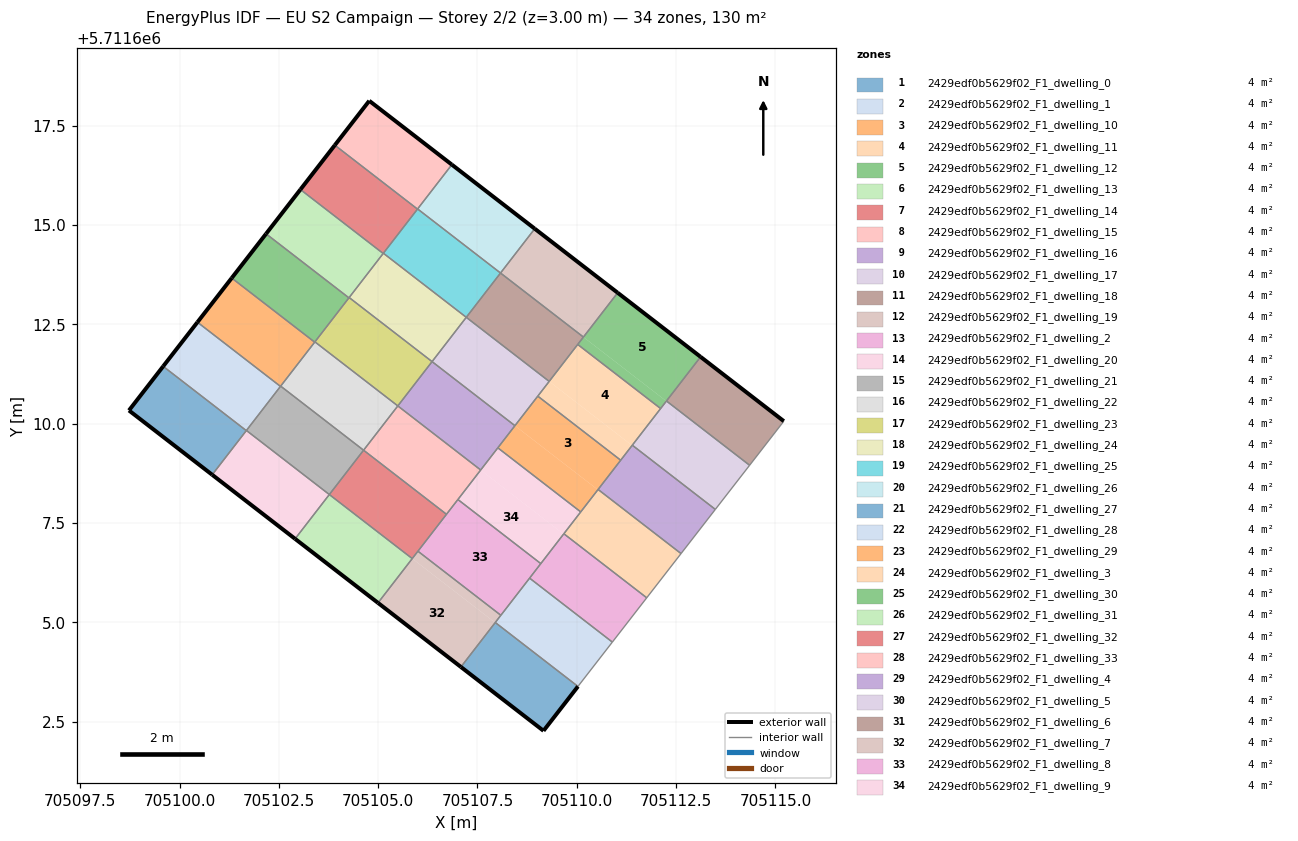
=== STOREY PLAN SPEC (per zone: floor XY polygon, exterior-wall plan segments, windows/doors) ===
zone 1: 2429edf0b5629f02_F1_dwelling_0  (3.7 m²)
  floor: (705109.16, 5711602.27) (705110.03, 5711603.39) (705107.95, 5711605.00) (705107.08, 5711603.88)
  exterior wall: (705110.03, 5711603.39) – (705109.16, 5711602.27)  [1.4 m]
  exterior wall: (705109.16, 5711602.27) – (705107.08, 5711603.88)  [2.6 m]
  interior walls: 2
zone 2: 2429edf0b5629f02_F1_dwelling_1  (3.7 m²)
  floor: (705110.03, 5711603.39) (705110.90, 5711604.50) (705108.81, 5711606.11) (705107.95, 5711605.00)
  interior walls: 5
zone 3: 2429edf0b5629f02_F1_dwelling_10  (4.3 m²)
  floor: (705110.53, 5711608.34) (705111.10, 5711609.08) (705109.02, 5711610.69) (705108.44, 5711609.95)
  floor: (705110.10, 5711607.78) (705110.53, 5711608.34) (705108.44, 5711609.95) (705108.01, 5711609.39)
  interior walls: 6
zone 4: 2429edf0b5629f02_F1_dwelling_11  (4.3 m²)
  floor: (705111.10, 5711609.08) (705111.39, 5711609.45) (705109.31, 5711611.07) (705109.02, 5711610.69)
  floor: (705111.39, 5711609.45) (705111.10, 5711609.08) (705112.11, 5711610.38) (705110.02, 5711612.00) (705109.02, 5711610.70) (705109.31, 5711611.07)
  interior walls: 6
zone 5: 2429edf0b5629f02_F1_dwelling_12  (4.3 m²)
  floor: (705112.25, 5711610.57) (705113.12, 5711611.68) (705111.03, 5711613.30) (705110.17, 5711612.18)
  floor: (705112.11, 5711610.38) (705112.25, 5711610.57) (705110.17, 5711612.18) (705110.02, 5711612.00)
  exterior wall: (705111.03, 5711613.30) – (705113.12, 5711611.68)  [2.6 m]
  interior walls: 5
zone 6: 2429edf0b5629f02_F1_dwelling_13  (3.7 m²)
  floor: (705105.00, 5711605.49) (705105.86, 5711606.61) (705103.77, 5711608.22) (705102.91, 5711607.10)
  exterior wall: (705105.00, 5711605.49) – (705102.91, 5711607.10)  [2.6 m]
  interior walls: 3
zone 7: 2429edf0b5629f02_F1_dwelling_14  (3.7 m²)
  floor: (705105.86, 5711606.61) (705106.72, 5711607.72) (705104.63, 5711609.33) (705103.77, 5711608.22)
  interior walls: 5
zone 8: 2429edf0b5629f02_F1_dwelling_15  (3.7 m²)
  floor: (705106.72, 5711607.72) (705107.58, 5711608.84) (705105.49, 5711610.45) (705104.63, 5711609.33)
  interior walls: 5
zone 9: 2429edf0b5629f02_F1_dwelling_16  (3.7 m²)
  floor: (705107.58, 5711608.84) (705108.44, 5711609.95) (705106.36, 5711611.56) (705105.49, 5711610.45)
  interior walls: 5
zone 10: 2429edf0b5629f02_F1_dwelling_17  (3.7 m²)
  floor: (705108.44, 5711609.95) (705109.31, 5711611.07) (705107.22, 5711612.68) (705106.36, 5711611.56)
  interior walls: 5
zone 11: 2429edf0b5629f02_F1_dwelling_18  (3.7 m²)
  floor: (705109.31, 5711611.07) (705110.17, 5711612.18) (705108.08, 5711613.79) (705107.22, 5711612.68)
  interior walls: 5
zone 12: 2429edf0b5629f02_F1_dwelling_19  (3.7 m²)
  floor: (705110.17, 5711612.18) (705111.03, 5711613.30) (705108.94, 5711614.91) (705108.08, 5711613.79)
  exterior wall: (705108.94, 5711614.91) – (705111.03, 5711613.30)  [2.6 m]
  interior walls: 3
zone 13: 2429edf0b5629f02_F1_dwelling_2  (3.7 m²)
  floor: (705110.90, 5711604.50) (705111.76, 5711605.62) (705109.67, 5711607.23) (705108.81, 5711606.11)
  interior walls: 5
zone 14: 2429edf0b5629f02_F1_dwelling_20  (3.7 m²)
  floor: (705102.91, 5711607.10) (705103.77, 5711608.22) (705101.68, 5711609.83) (705100.82, 5711608.72)
  exterior wall: (705102.91, 5711607.10) – (705100.82, 5711608.72)  [2.6 m]
  interior walls: 4
zone 15: 2429edf0b5629f02_F1_dwelling_21  (3.7 m²)
  floor: (705103.77, 5711608.22) (705104.63, 5711609.33) (705102.55, 5711610.95) (705101.68, 5711609.83)
  interior walls: 5
zone 16: 2429edf0b5629f02_F1_dwelling_22  (3.7 m²)
  floor: (705104.63, 5711609.33) (705105.49, 5711610.45) (705103.41, 5711612.06) (705102.55, 5711610.95)
  interior walls: 5
zone 17: 2429edf0b5629f02_F1_dwelling_23  (3.7 m²)
  floor: (705105.49, 5711610.45) (705106.36, 5711611.56) (705104.27, 5711613.18) (705103.41, 5711612.06)
  interior walls: 5
zone 18: 2429edf0b5629f02_F1_dwelling_24  (3.7 m²)
  floor: (705106.36, 5711611.56) (705107.22, 5711612.68) (705105.13, 5711614.29) (705104.27, 5711613.18)
  interior walls: 5
zone 19: 2429edf0b5629f02_F1_dwelling_25  (3.7 m²)
  floor: (705107.22, 5711612.68) (705108.08, 5711613.79) (705105.99, 5711615.41) (705105.13, 5711614.29)
  interior walls: 5
zone 20: 2429edf0b5629f02_F1_dwelling_26  (3.7 m²)
  floor: (705108.08, 5711613.79) (705108.94, 5711614.91) (705106.85, 5711616.52) (705105.99, 5711615.41)
  exterior wall: (705106.85, 5711616.52) – (705108.94, 5711614.91)  [2.6 m]
  interior walls: 3
zone 21: 2429edf0b5629f02_F1_dwelling_27  (3.7 m²)
  floor: (705100.82, 5711608.72) (705101.68, 5711609.83) (705099.59, 5711611.45) (705098.73, 5711610.33)
  exterior wall: (705100.82, 5711608.72) – (705098.73, 5711610.33)  [2.6 m]
  exterior wall: (705098.73, 5711610.33) – (705099.59, 5711611.45)  [1.4 m]
  interior walls: 2
zone 22: 2429edf0b5629f02_F1_dwelling_28  (3.7 m²)
  floor: (705101.68, 5711609.83) (705102.54, 5711610.94) (705100.45, 5711612.56) (705099.59, 5711611.45)
  exterior wall: (705099.59, 5711611.45) – (705100.45, 5711612.56)  [1.4 m]
  interior walls: 4
zone 23: 2429edf0b5629f02_F1_dwelling_29  (3.7 m²)
  floor: (705102.54, 5711610.94) (705103.40, 5711612.05) (705101.31, 5711613.67) (705100.45, 5711612.56)
  exterior wall: (705100.45, 5711612.56) – (705101.31, 5711613.67)  [1.4 m]
  interior walls: 4
zone 24: 2429edf0b5629f02_F1_dwelling_3  (3.7 m²)
  floor: (705111.76, 5711605.62) (705112.62, 5711606.73) (705110.54, 5711608.35) (705109.67, 5711607.23)
  interior walls: 5
zone 25: 2429edf0b5629f02_F1_dwelling_30  (3.7 m²)
  floor: (705103.40, 5711612.05) (705104.26, 5711613.17) (705102.18, 5711614.78) (705101.31, 5711613.67)
  exterior wall: (705101.31, 5711613.67) – (705102.18, 5711614.78)  [1.4 m]
  interior walls: 4
zone 26: 2429edf0b5629f02_F1_dwelling_31  (3.7 m²)
  floor: (705104.26, 5711613.17) (705105.13, 5711614.29) (705103.04, 5711615.90) (705102.18, 5711614.78)
  exterior wall: (705102.18, 5711614.78) – (705103.04, 5711615.90)  [1.4 m]
  interior walls: 4
zone 27: 2429edf0b5629f02_F1_dwelling_32  (3.7 m²)
  floor: (705105.13, 5711614.29) (705105.99, 5711615.40) (705103.91, 5711617.01) (705103.04, 5711615.90)
  exterior wall: (705103.04, 5711615.90) – (705103.91, 5711617.01)  [1.4 m]
  interior walls: 4
zone 28: 2429edf0b5629f02_F1_dwelling_33  (3.7 m²)
  floor: (705105.99, 5711615.40) (705106.85, 5711616.52) (705104.78, 5711618.13) (705103.91, 5711617.01)
  exterior wall: (705103.91, 5711617.01) – (705104.78, 5711618.13)  [1.4 m]
  exterior wall: (705104.78, 5711618.13) – (705106.85, 5711616.52)  [2.6 m]
  interior walls: 3
zone 29: 2429edf0b5629f02_F1_dwelling_4  (3.7 m²)
  floor: (705112.62, 5711606.73) (705113.49, 5711607.84) (705111.40, 5711609.46) (705110.54, 5711608.35)
  interior walls: 5
zone 30: 2429edf0b5629f02_F1_dwelling_5  (3.7 m²)
  floor: (705113.49, 5711607.84) (705114.35, 5711608.96) (705112.26, 5711610.57) (705111.40, 5711609.46)
  interior walls: 5
zone 31: 2429edf0b5629f02_F1_dwelling_6  (3.7 m²)
  floor: (705114.35, 5711608.96) (705115.21, 5711610.07) (705113.12, 5711611.68) (705112.26, 5711610.57)
  exterior wall: (705113.12, 5711611.68) – (705115.21, 5711610.07)  [2.6 m]
  interior walls: 3
zone 32: 2429edf0b5629f02_F1_dwelling_7  (4.3 m²)
  floor: (705107.08, 5711603.88) (705107.94, 5711604.99) (705105.86, 5711606.61) (705105.00, 5711605.49)
  floor: (705107.94, 5711604.99) (705108.09, 5711605.18) (705106.00, 5711606.79) (705105.86, 5711606.61)
  exterior wall: (705107.08, 5711603.88) – (705105.00, 5711605.49)  [2.6 m]
  interior walls: 5
zone 33: 2429edf0b5629f02_F1_dwelling_8  (4.3 m²)
  floor: (705108.81, 5711606.11) (705109.09, 5711606.48) (705107.01, 5711608.09) (705106.00, 5711606.79) (705108.09, 5711605.18)
  interior walls: 6
zone 34: 2429edf0b5629f02_F1_dwelling_9  (4.3 m²)
  floor: (705109.67, 5711607.22) (705110.10, 5711607.78) (705108.01, 5711609.39) (705107.58, 5711608.84)
  floor: (705109.09, 5711606.48) (705109.67, 5711607.22) (705107.58, 5711608.84) (705107.01, 5711608.09)
  interior walls: 6

=== DERIVED (storey summary) ===
Building: EU S2 Campaign
Storey: 2 of 2  (floor level z = 3.00 m)
Storey gross floor area: 130.1 m²
Zones on this storey: 34
  - 2429edf0b5629f02_F1_dwelling_0: floor 3.7 m²; exterior wall 4.0 m (12.1 m²); WWR 0.0%
  - 2429edf0b5629f02_F1_dwelling_1: floor 3.7 m²
  - 2429edf0b5629f02_F1_dwelling_10: floor 4.3 m²
  - 2429edf0b5629f02_F1_dwelling_11: floor 4.3 m²
  - 2429edf0b5629f02_F1_dwelling_12: floor 4.3 m²; exterior wall 2.6 m (7.9 m²); WWR 0.0%
  - 2429edf0b5629f02_F1_dwelling_13: floor 3.7 m²; exterior wall 2.6 m (7.9 m²); WWR 0.0%
  - 2429edf0b5629f02_F1_dwelling_14: floor 3.7 m²
  - 2429edf0b5629f02_F1_dwelling_15: floor 3.7 m²
  - 2429edf0b5629f02_F1_dwelling_16: floor 3.7 m²
  - 2429edf0b5629f02_F1_dwelling_17: floor 3.7 m²
  - 2429edf0b5629f02_F1_dwelling_18: floor 3.7 m²
  - 2429edf0b5629f02_F1_dwelling_19: floor 3.7 m²; exterior wall 2.6 m (7.9 m²); WWR 0.0%
  - 2429edf0b5629f02_F1_dwelling_2: floor 3.7 m²
  - 2429edf0b5629f02_F1_dwelling_20: floor 3.7 m²; exterior wall 2.6 m (7.9 m²); WWR 0.0%
  - 2429edf0b5629f02_F1_dwelling_21: floor 3.7 m²
  - 2429edf0b5629f02_F1_dwelling_22: floor 3.7 m²
  - 2429edf0b5629f02_F1_dwelling_23: floor 3.7 m²
  - 2429edf0b5629f02_F1_dwelling_24: floor 3.7 m²
  - 2429edf0b5629f02_F1_dwelling_25: floor 3.7 m²
  - 2429edf0b5629f02_F1_dwelling_26: floor 3.7 m²; exterior wall 2.6 m (7.9 m²); WWR 0.0%
  - 2429edf0b5629f02_F1_dwelling_27: floor 3.7 m²; exterior wall 4.1 m (12.2 m²); WWR 0.0%
  - 2429edf0b5629f02_F1_dwelling_28: floor 3.7 m²; exterior wall 1.4 m (4.2 m²); WWR 0.0%
  - 2429edf0b5629f02_F1_dwelling_29: floor 3.7 m²; exterior wall 1.4 m (4.2 m²); WWR 0.0%
  - 2429edf0b5629f02_F1_dwelling_3: floor 3.7 m²
  - 2429edf0b5629f02_F1_dwelling_30: floor 3.7 m²; exterior wall 1.4 m (4.2 m²); WWR 0.0%
  - 2429edf0b5629f02_F1_dwelling_31: floor 3.7 m²; exterior wall 1.4 m (4.2 m²); WWR 0.0%
  - 2429edf0b5629f02_F1_dwelling_32: floor 3.7 m²; exterior wall 1.4 m (4.2 m²); WWR 0.0%
  - 2429edf0b5629f02_F1_dwelling_33: floor 3.7 m²; exterior wall 4.0 m (12.1 m²); WWR 0.0%
  - 2429edf0b5629f02_F1_dwelling_4: floor 3.7 m²
  - 2429edf0b5629f02_F1_dwelling_5: floor 3.7 m²
  - 2429edf0b5629f02_F1_dwelling_6: floor 3.7 m²; exterior wall 2.6 m (7.9 m²); WWR 0.0%
  - 2429edf0b5629f02_F1_dwelling_7: floor 4.3 m²; exterior wall 2.6 m (7.9 m²); WWR 0.0%
  - 2429edf0b5629f02_F1_dwelling_8: floor 4.3 m²
  - 2429edf0b5629f02_F1_dwelling_9: floor 4.3 m²
Zone adjacency (shared interzone walls):
  - 2429edf0b5629f02_F1_dwelling_0 ↔ 2429edf0b5629f02_F1_dwelling_1
  - 2429edf0b5629f02_F1_dwelling_0 ↔ 2429edf0b5629f02_F1_dwelling_7
  - 2429edf0b5629f02_F1_dwelling_1 ↔ 2429edf0b5629f02_F1_dwelling_2
  - 2429edf0b5629f02_F1_dwelling_1 ↔ 2429edf0b5629f02_F1_dwelling_7
  - 2429edf0b5629f02_F1_dwelling_1 ↔ 2429edf0b5629f02_F1_dwelling_8
  - 2429edf0b5629f02_F1_dwelling_10 ↔ 2429edf0b5629f02_F1_dwelling_11
  - 2429edf0b5629f02_F1_dwelling_10 ↔ 2429edf0b5629f02_F1_dwelling_16
  - 2429edf0b5629f02_F1_dwelling_10 ↔ 2429edf0b5629f02_F1_dwelling_17
  - 2429edf0b5629f02_F1_dwelling_10 ↔ 2429edf0b5629f02_F1_dwelling_3
  - 2429edf0b5629f02_F1_dwelling_10 ↔ 2429edf0b5629f02_F1_dwelling_4
  - 2429edf0b5629f02_F1_dwelling_10 ↔ 2429edf0b5629f02_F1_dwelling_9
  - 2429edf0b5629f02_F1_dwelling_11 ↔ 2429edf0b5629f02_F1_dwelling_12
  - 2429edf0b5629f02_F1_dwelling_11 ↔ 2429edf0b5629f02_F1_dwelling_17
  - 2429edf0b5629f02_F1_dwelling_11 ↔ 2429edf0b5629f02_F1_dwelling_18
  - 2429edf0b5629f02_F1_dwelling_11 ↔ 2429edf0b5629f02_F1_dwelling_4
  - 2429edf0b5629f02_F1_dwelling_11 ↔ 2429edf0b5629f02_F1_dwelling_5
  - 2429edf0b5629f02_F1_dwelling_12 ↔ 2429edf0b5629f02_F1_dwelling_18
  - 2429edf0b5629f02_F1_dwelling_12 ↔ 2429edf0b5629f02_F1_dwelling_19
  - 2429edf0b5629f02_F1_dwelling_12 ↔ 2429edf0b5629f02_F1_dwelling_5
  - 2429edf0b5629f02_F1_dwelling_12 ↔ 2429edf0b5629f02_F1_dwelling_6
  - 2429edf0b5629f02_F1_dwelling_13 ↔ 2429edf0b5629f02_F1_dwelling_14
  - 2429edf0b5629f02_F1_dwelling_13 ↔ 2429edf0b5629f02_F1_dwelling_20
  - 2429edf0b5629f02_F1_dwelling_13 ↔ 2429edf0b5629f02_F1_dwelling_7
  - 2429edf0b5629f02_F1_dwelling_14 ↔ 2429edf0b5629f02_F1_dwelling_15
  - 2429edf0b5629f02_F1_dwelling_14 ↔ 2429edf0b5629f02_F1_dwelling_21
  - 2429edf0b5629f02_F1_dwelling_14 ↔ 2429edf0b5629f02_F1_dwelling_7
  - 2429edf0b5629f02_F1_dwelling_14 ↔ 2429edf0b5629f02_F1_dwelling_8
  - 2429edf0b5629f02_F1_dwelling_15 ↔ 2429edf0b5629f02_F1_dwelling_16
  - 2429edf0b5629f02_F1_dwelling_15 ↔ 2429edf0b5629f02_F1_dwelling_22
  - 2429edf0b5629f02_F1_dwelling_15 ↔ 2429edf0b5629f02_F1_dwelling_8
  - 2429edf0b5629f02_F1_dwelling_15 ↔ 2429edf0b5629f02_F1_dwelling_9
  - 2429edf0b5629f02_F1_dwelling_16 ↔ 2429edf0b5629f02_F1_dwelling_17
  - 2429edf0b5629f02_F1_dwelling_16 ↔ 2429edf0b5629f02_F1_dwelling_23
  - 2429edf0b5629f02_F1_dwelling_16 ↔ 2429edf0b5629f02_F1_dwelling_9
  - 2429edf0b5629f02_F1_dwelling_17 ↔ 2429edf0b5629f02_F1_dwelling_18
  - 2429edf0b5629f02_F1_dwelling_17 ↔ 2429edf0b5629f02_F1_dwelling_24
  - 2429edf0b5629f02_F1_dwelling_18 ↔ 2429edf0b5629f02_F1_dwelling_19
  - 2429edf0b5629f02_F1_dwelling_18 ↔ 2429edf0b5629f02_F1_dwelling_25
  - 2429edf0b5629f02_F1_dwelling_19 ↔ 2429edf0b5629f02_F1_dwelling_26
  - 2429edf0b5629f02_F1_dwelling_2 ↔ 2429edf0b5629f02_F1_dwelling_3
  - 2429edf0b5629f02_F1_dwelling_2 ↔ 2429edf0b5629f02_F1_dwelling_8
  - 2429edf0b5629f02_F1_dwelling_2 ↔ 2429edf0b5629f02_F1_dwelling_9
  - 2429edf0b5629f02_F1_dwelling_20 ↔ 2429edf0b5629f02_F1_dwelling_21
  - 2429edf0b5629f02_F1_dwelling_20 ↔ 2429edf0b5629f02_F1_dwelling_27
  - 2429edf0b5629f02_F1_dwelling_20 ↔ 2429edf0b5629f02_F1_dwelling_28
  - 2429edf0b5629f02_F1_dwelling_21 ↔ 2429edf0b5629f02_F1_dwelling_22
  - 2429edf0b5629f02_F1_dwelling_21 ↔ 2429edf0b5629f02_F1_dwelling_28
  - 2429edf0b5629f02_F1_dwelling_21 ↔ 2429edf0b5629f02_F1_dwelling_29
  - 2429edf0b5629f02_F1_dwelling_22 ↔ 2429edf0b5629f02_F1_dwelling_23
  - 2429edf0b5629f02_F1_dwelling_22 ↔ 2429edf0b5629f02_F1_dwelling_29
  - 2429edf0b5629f02_F1_dwelling_22 ↔ 2429edf0b5629f02_F1_dwelling_30
  - 2429edf0b5629f02_F1_dwelling_23 ↔ 2429edf0b5629f02_F1_dwelling_24
  - 2429edf0b5629f02_F1_dwelling_23 ↔ 2429edf0b5629f02_F1_dwelling_30
  - 2429edf0b5629f02_F1_dwelling_23 ↔ 2429edf0b5629f02_F1_dwelling_31
  - 2429edf0b5629f02_F1_dwelling_24 ↔ 2429edf0b5629f02_F1_dwelling_25
  - 2429edf0b5629f02_F1_dwelling_24 ↔ 2429edf0b5629f02_F1_dwelling_31
  - 2429edf0b5629f02_F1_dwelling_24 ↔ 2429edf0b5629f02_F1_dwelling_32
  - 2429edf0b5629f02_F1_dwelling_25 ↔ 2429edf0b5629f02_F1_dwelling_26
  - 2429edf0b5629f02_F1_dwelling_25 ↔ 2429edf0b5629f02_F1_dwelling_32
  - 2429edf0b5629f02_F1_dwelling_25 ↔ 2429edf0b5629f02_F1_dwelling_33
  - 2429edf0b5629f02_F1_dwelling_26 ↔ 2429edf0b5629f02_F1_dwelling_33
  - 2429edf0b5629f02_F1_dwelling_27 ↔ 2429edf0b5629f02_F1_dwelling_28
  - 2429edf0b5629f02_F1_dwelling_28 ↔ 2429edf0b5629f02_F1_dwelling_29
  - 2429edf0b5629f02_F1_dwelling_29 ↔ 2429edf0b5629f02_F1_dwelling_30
  - 2429edf0b5629f02_F1_dwelling_3 ↔ 2429edf0b5629f02_F1_dwelling_4
  - 2429edf0b5629f02_F1_dwelling_3 ↔ 2429edf0b5629f02_F1_dwelling_9
  - 2429edf0b5629f02_F1_dwelling_30 ↔ 2429edf0b5629f02_F1_dwelling_31
  - 2429edf0b5629f02_F1_dwelling_31 ↔ 2429edf0b5629f02_F1_dwelling_32
  - 2429edf0b5629f02_F1_dwelling_32 ↔ 2429edf0b5629f02_F1_dwelling_33
  - 2429edf0b5629f02_F1_dwelling_4 ↔ 2429edf0b5629f02_F1_dwelling_5
  - 2429edf0b5629f02_F1_dwelling_5 ↔ 2429edf0b5629f02_F1_dwelling_6
  - 2429edf0b5629f02_F1_dwelling_7 ↔ 2429edf0b5629f02_F1_dwelling_8
  - 2429edf0b5629f02_F1_dwelling_8 ↔ 2429edf0b5629f02_F1_dwelling_9